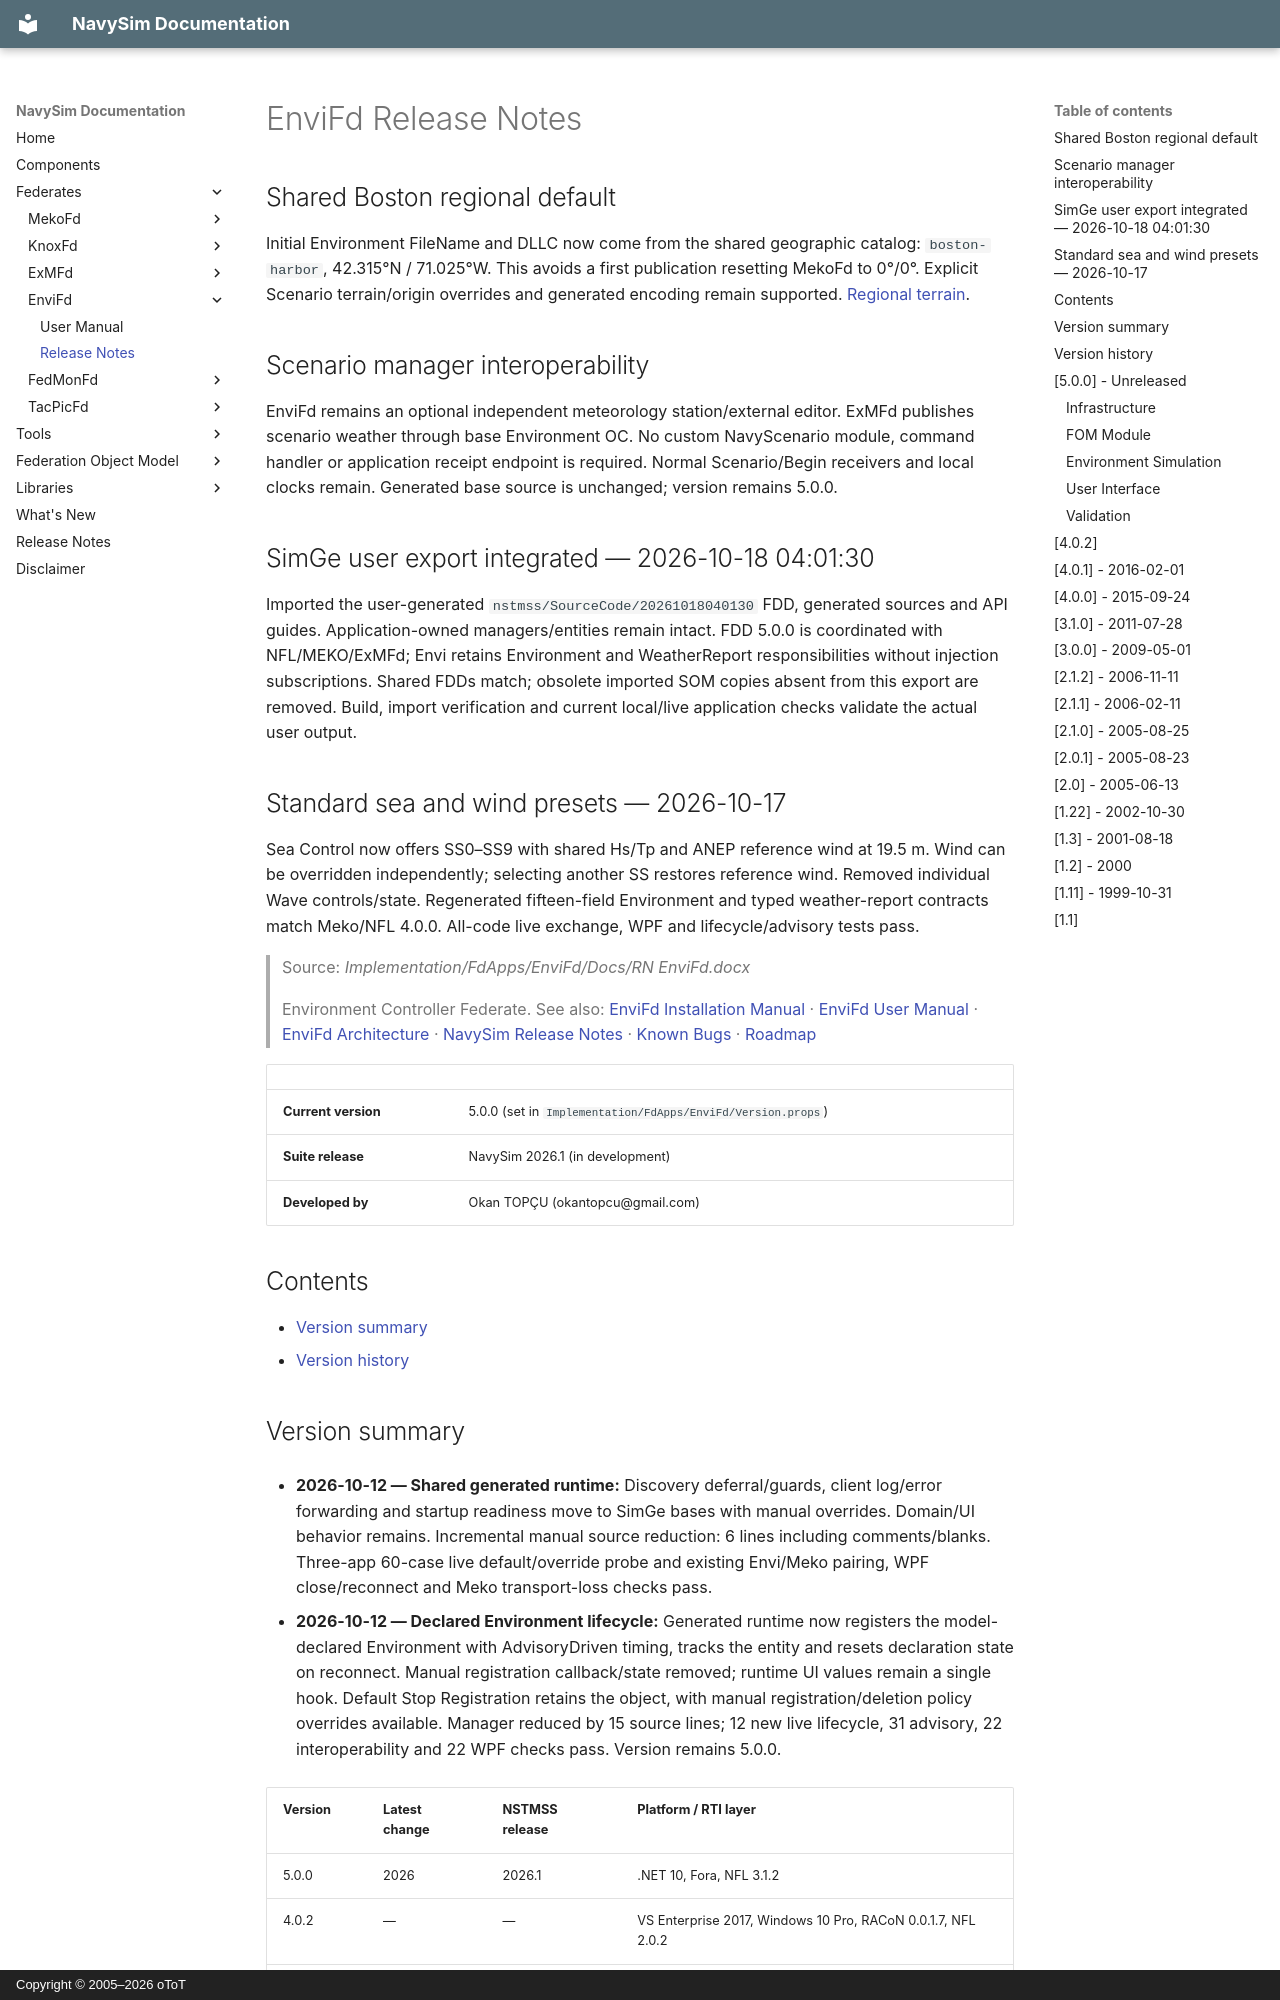

repository: otopcu/navysim-site · page: EnviFd/ReleaseNotes/index.html · generator: mkdocs · copyright: Copyright © 2005–2026 oToT

# EnviFd Release Notes

## Shared Boston regional default

Initial Environment FileName and DLLC now come from the shared geographic catalog: `boston-harbor`, 42.315°N / 71.025°W. This avoids a first publication resetting MekoFd to 0°/0°. Explicit Scenario terrain/origin overrides and generated encoding remain supported. [Regional terrain](../Maritime/Shared/RegionalTerrain.md).

## Scenario manager interoperability

EnviFd remains an optional independent meteorology station/external editor. ExMFd publishes scenario weather through base Environment OC. No custom NavyScenario module, command handler or application receipt endpoint is required. Normal Scenario/Begin receivers and local clocks remain. Generated base source is unchanged; version remains 5.0.0.

## SimGe user export integrated — 2026-10-18 04:01:30

Imported the user-generated `nstmss/SourceCode/20261018040130` FDD, generated sources and API guides. Application-owned managers/entities remain intact. FDD 5.0.0 is coordinated with NFL/MEKO/ExMFd; Envi retains Environment and WeatherReport responsibilities without injection subscriptions. Shared FDDs match; obsolete imported SOM copies absent from this export are removed. Build, import verification and current local/live application checks validate the actual user output.

## Standard sea and wind presets — 2026-10-17

Sea Control now offers SS0–SS9 with shared Hs/Tp and ANEP reference wind at 19.5 m. Wind can be overridden independently; selecting another SS restores reference wind. Removed individual Wave controls/state. Regenerated fifteen-field Environment and typed weather-report contracts match Meko/NFL 4.0.0. All-code live exchange, WPF and lifecycle/advisory tests pass.

> Source: *Implementation/FdApps/EnviFd/Docs/RN EnviFd.docx*
>
> Environment Controller Federate. See also: [EnviFd Installation Manual](InstallationManual.md) · [EnviFd User Manual](UserManual.md) · [EnviFd Architecture](Architecture.md) · [NavySim Release Notes](../ReleaseNotes.md) · [Known Bugs](../Known%20Bugs.md#envifd) · [Roadmap](../Roadmap.md#envifd)

| | |
|---|---|
| **Current version** | 5.0.0 (set in `Implementation/FdApps/EnviFd/Version.props`) |
| **Suite release** | NavySim 2026.1 (in development) |
| **Developed by** | Okan TOPÇU (okantopcu@gmail.com) |

## Contents

- [Version summary](#version-summary)
- [Version history](#version-history)
